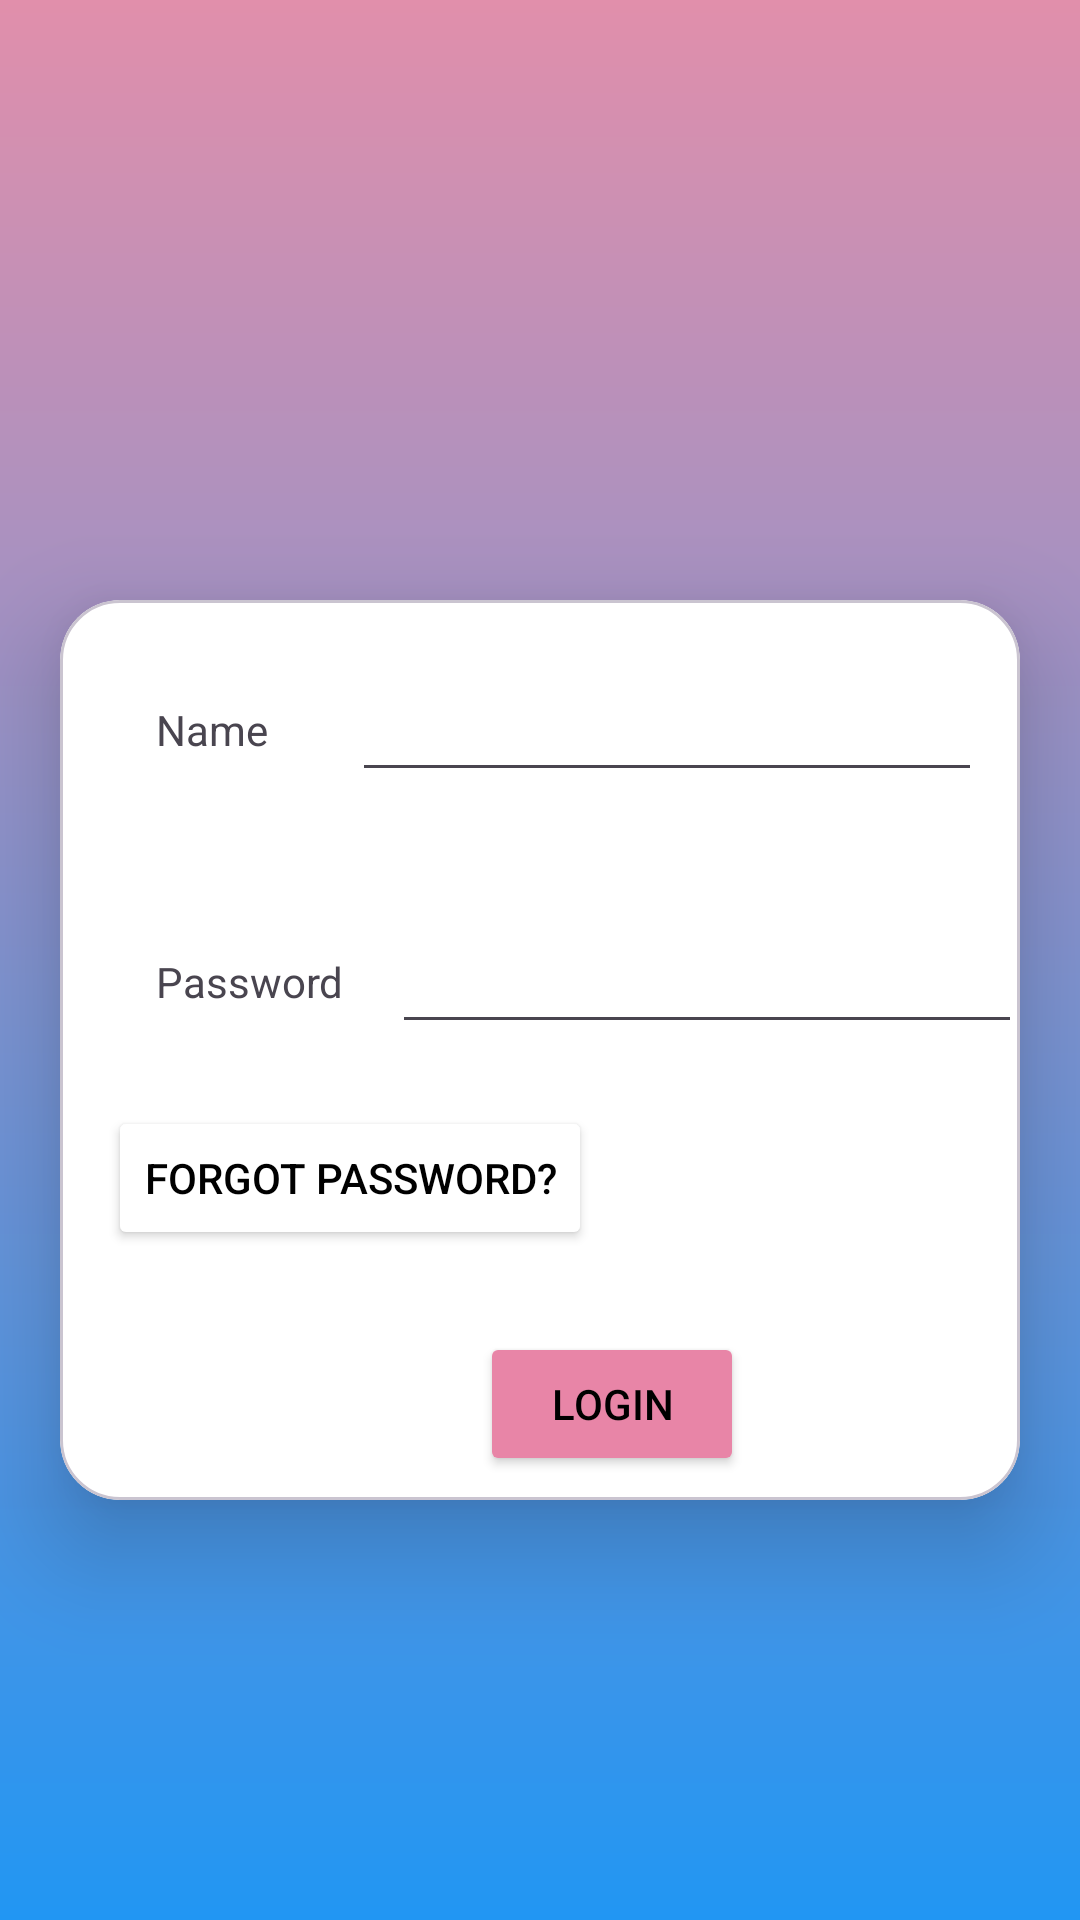

The Android layout XML behind this screen, and the referenced resources:
<!-- AndroidManifest.xml: application theme Theme.Assignment_2_mad_33 -->
<!-- res/layout/activity_login.xml -->
<?xml version="1.0" encoding="utf-8"?>
<androidx.constraintlayout.widget.ConstraintLayout xmlns:android="http://schemas.android.com/apk/res/android"
    xmlns:app="http://schemas.android.com/apk/res-auto"
    xmlns:tools="http://schemas.android.com/tools"
    android:layout_width="match_parent"
    android:layout_height="match_parent"
    tools:context=".login"
    android:background="@drawable/gridiant">
    <com.google.android.material.card.MaterialCardView
        android:id="@+id/materialCardView"
        android:layout_width="match_parent"
        android:layout_height="300dp"
        app:cardElevation="20dp"
        app:cardCornerRadius="20dp"
        app:layout_constraintStart_toStartOf="parent"
        app:layout_constraintTop_toTopOf="parent"
        android:layout_marginTop="200dp"
        android:layout_marginHorizontal="20dp"
        android:backgroundTint="@color/white">

        <androidx.constraintlayout.widget.ConstraintLayout
            android:layout_width="match_parent"
            android:layout_height="match_parent">

            <TextView
                android:id="@+id/textView"
                android:layout_width="wrap_content"
                android:layout_height="wrap_content"
                android:layout_marginStart="32dp"
                android:text="Name"
                app:layout_constraintBaseline_toBaselineOf="@+id/name"
                app:layout_constraintStart_toStartOf="parent" />

            <TextView
                android:id="@+id/textView2"
                android:layout_width="wrap_content"
                android:layout_height="wrap_content"
                android:layout_marginStart="32dp"
                android:text="Password"
                app:layout_constraintBaseline_toBaselineOf="@+id/password"
                app:layout_constraintStart_toStartOf="parent" />

            <EditText
                android:id="@+id/name"
                android:layout_width="wrap_content"
                android:layout_height="wrap_content"
                android:layout_marginStart="28dp"
                android:layout_marginTop="16dp"
                android:ems="10"
                android:inputType="text"
                android:minHeight="48dp"

                app:layout_constraintStart_toEndOf="@+id/textView"

                app:layout_constraintTop_toTopOf="parent" />

            <EditText
                android:id="@+id/password"
                android:layout_width="wrap_content"
                android:layout_height="wrap_content"
                android:layout_marginStart="16dp"
                android:layout_marginTop="36dp"
                android:ems="10"
                android:inputType="text"
                android:minHeight="48dp"
                app:layout_constraintStart_toEndOf="@+id/textView2"
                app:layout_constraintTop_toBottomOf="@+id/name" />

            <Button
                android:id="@+id/login"
                android:layout_width="wrap_content"
                android:layout_height="wrap_content"
                android:layout_marginStart="140dp"
                android:layout_marginTop="96dp"
                android:backgroundTint="#E885A7"
                android:text="Login"
                android:textColor="@color/black"
                app:layout_constraintStart_toStartOf="parent"
                app:layout_constraintTop_toBottomOf="@+id/password" />

            <Button
                android:id="@+id/button6"
                android:layout_width="wrap_content"
                android:layout_height="wrap_content"
                android:layout_marginStart="16dp"
                android:layout_marginTop="32dp"
                android:backgroundTint="@color/white"
                android:text="Forgot Password?"
                android:textColor="@color/black"
                app:layout_constraintStart_toStartOf="parent"
                app:layout_constraintTop_toBottomOf="@+id/textView2" />
        </androidx.constraintlayout.widget.ConstraintLayout>

    </com.google.android.material.card.MaterialCardView>

</androidx.constraintlayout.widget.ConstraintLayout>
<!-- resources referenced by this layout -->
<resources>
  <!-- drawable gridiant (drawable) -->
  <?xml version="1.0" encoding="utf-8"?>
  <shape
      android:shape = "rectangle"
      xmlns:android = "http://schemas.android.com/apk/res/android" >
      <gradient
          android:startColor = "#2196F3"
          android:endColor = "#E18FAB"
          android:angle = "90"
          android:type = "linear" />
  </shape>
  <style name="Theme.Assignment_2_mad_33" parent="Base.Theme.Assignment_2_mad_33" />
  <style name="Base.Theme.Assignment_2_mad_33" parent="Theme.Material3.DayNight.NoActionBar">
          
          
      </style>
  <!-- not gathered from this repository: default colours our renderer supplied (Android Studio template values) -->
  <color name="black">#FF000000</color>
  <color name="white">#FFFFFFFF</color>
</resources>
